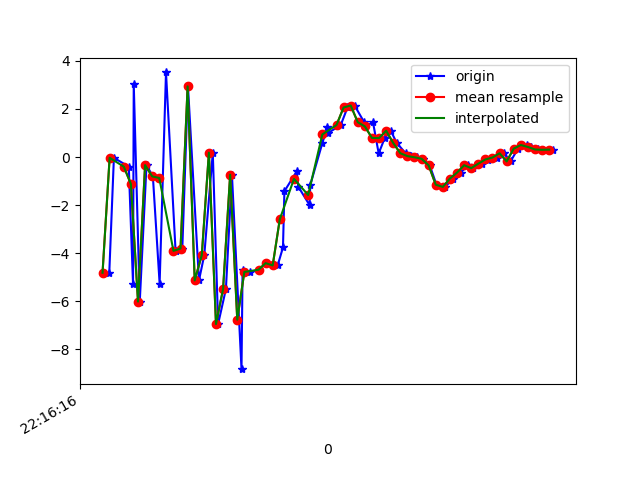

The file beside this chart, header and first rows:
1617747376999, 443013625268445, -4.814275, 1.1585377, 6.6424255
1617747377012, 443013644499215, -0.03069, 2.015, -6.596
1617747377054, 443013663729985, -0.4009, 2.053, 9.503
1617747377066, 443013683095182, -5.282, 1.122, -6.261
1617747377068, 443013702325952, 3.037, 2.755, 4.145
1617747377085, 443013721556722, -6.013, 0.7842, 2.976
1617747377104, 443013740787492, -0.3356, 1.639, -5.624
1617747377122, 443013760018262, -0.8047, 2, 9.031
1617747377141, 443013779249032, -5.264, 0.6627, -5.455
1617747377159, 443013798479802, 3.52, 2.21, 1.336
1617747377186, 443013817710572, -3.903, 0.8877, 7.443
1617747377205, 443013836941342, -3.806, 0.8274, -7.274
1617747377221, 443013856172112, 2.939, 2.548, 4.071
1617747377252, 443013875402882, -5.132, 1.14, 5.699
1617747377267, 443013894633652, -4.077, 2.082, -5.753
1617747377291, 443013913864422, 0.1818, 3.747, 7.446
1617747377306, 443013933095192, -6.948, 4.517, 8.543
1617747377328, 443013952325962, -5.493, 8.007, -2.668
1617747377345, 443013971556732, -0.7348, 11.4, 8.786
1617747377372, 443013990787502, -8.824, 10.03, 9.51
1617747377375, 443014010018272, -4.707, 8.136, 3.558
1617747377397, 443014029249042, -4.781, 5.236, 6.682
1617747377421, 443014048479812, -4.688, 3.99, 5.693
1617747377441, 443014067710582, -4.414, 2.978, 5.456
1617747377474, 443014086941352, -4.508, 1.495, 3.975
1617747377489, 443014106172122, -3.759, 0.3006, 1.368
1617747377493, 443014125402892, -1.424, -0.8971, 0.943
1617747377528, 443014144633662, -0.5896, -1.218, -0.799
1617747377532, 443014163864432, -1.228, -0.1365, -2.486
1617747377564, 443014183095202, -1.999, 0.8963, -3.587
1617747377566, 443014202325972, -1.158, 0.8584, -5.614
1617747377600, 443014221556742, 0.5784, -0.01875, -6.058
1617747377614, 443014240787512, 1.233, -0.564, -5.694
1617747377617, 443014260018282, 1.007, 0.1994, -6.174
1617747377652, 443014279249052, 1.332, 1.024, -6.218
1617747377671, 443014298479822, 2.062, 1.418, -6.387
1617747377691, 443014317710592, 2.144, 1.036, -5.567
1617747377718, 443014336941362, 1.449, 1.076, -4.532
1617747377720, 443014356172132, 1.274, 1.336, -3.635
1617747377743, 443014375402902, 1.442, 1.143, -2.275
1617747377759, 443014394633672, 0.1499, -0.003045, -2.039
1617747377776, 443014413864442, 0.7895, 0.6008, -2.706
1617747377793, 443014433095212, 1.095, 0.9434, -2.116
1617747377810, 443014452325982, 0.5844, -0.8183, 0.1795
1617747377835, 443014471556752, 0.1588, -1.07, 0.4572
1617747377850, 443014490787522, 0.03783, 1.346, -0.645
1617747377866, 443014510018292, -0.009307, 4.067, 0.04209
1617747377883, 443014529249062, -0.07307, 4.283, 1.472
1617747377903, 443014548479832, -0.3478, 3.696, 2.708
1617747377922, 443014567710602, -1.152, 3.206, 2.421
1617747377947, 443014586941372, -1.241, 3.42, 2.619
1617747377968, 443014606172142, -0.8928, 3.304, 2.936
1617747377990, 443014625402912, -0.6485, 3.121, 3.043
1617747378012, 443014644633682, -0.34, 3.116, 2.809
1617747378026, 443014663864452, -0.462, 3.202, 2.609
1617747378051, 443014683095222, -0.2764, 2.526, 2.093
1617747378068, 443014702325992, -0.1287, 1.674, 2.171
1617747378072, 443014721556762, -0.07178, 2.078, 2.445
1617747378093, 443014740787532, -0.01973, 2.941, 1.778
1617747378113, 443014760018302, 0.1571, 2.642, 1.343
1617747378131, 443014779249072, -0.1821, 1.711, 1.602
... 6 more rows
